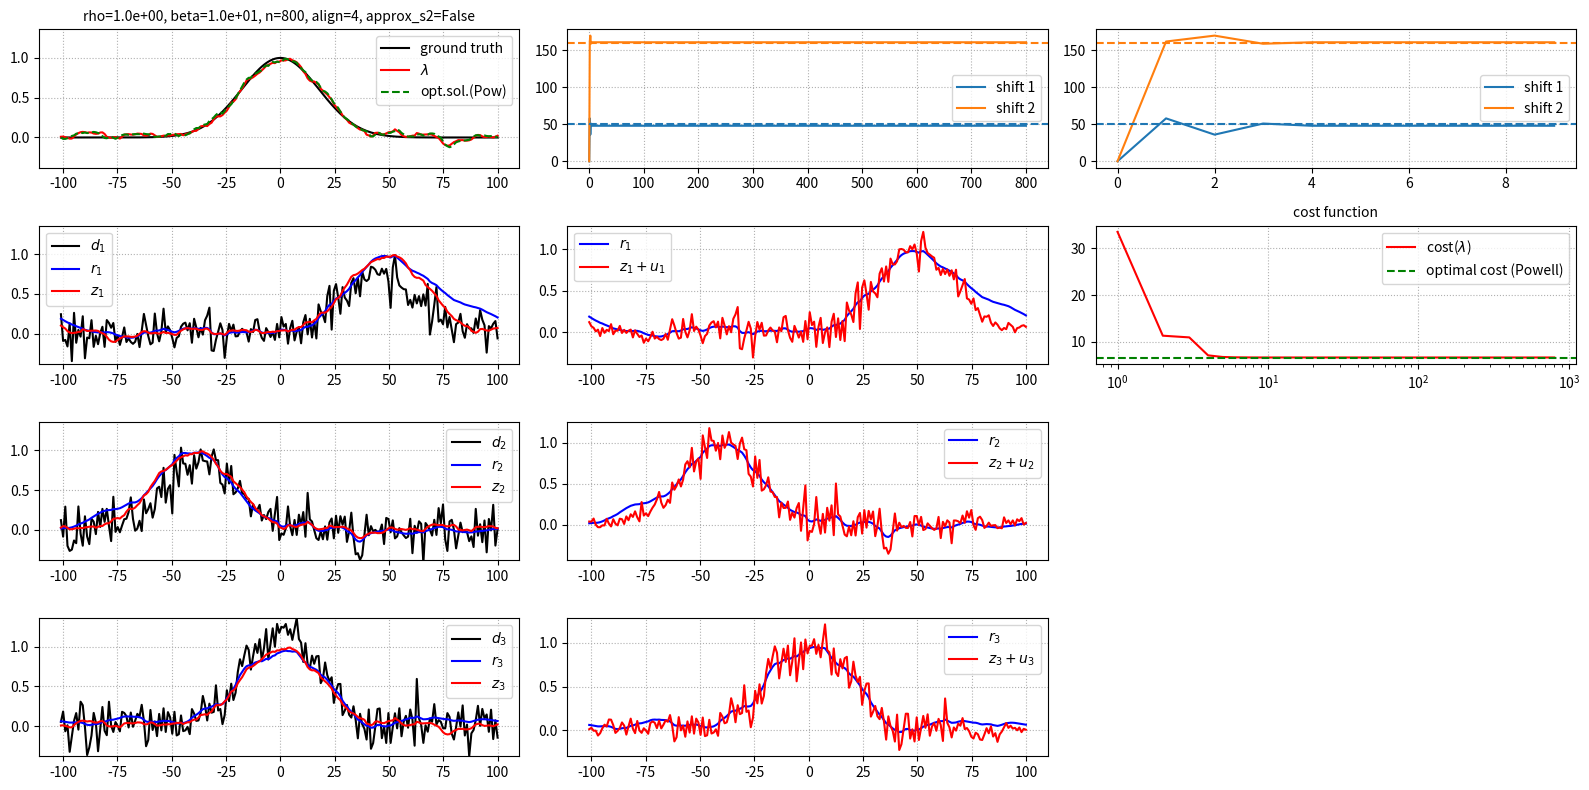

Recreate this plot in Python.
""" minimal example of ADMM for motion correction 
    simple 1D "denoising" problem with 3 shifted signals
    solutions to the subproblems can be computed analytically
    (quadratic regularization)

Learnings:
1. align "z to referenece z" to estimate motion
2. in the first iterations, rho controls whether the z's are close 
to the individual reconstructions or close to the average
-> to be able to estimate motion, we need "small" rho (e.g. 0.1)
-> rho too small also suboptimal, 
   because then the z's are too close to the individual reconstructions
"""

# %%
import numpy as np
import matplotlib.pyplot as plt
from scipy.optimize import fmin_powell


def cost_function(
    recon: np.ndarray,
    diag_fwd_op: np.ndarray,
    shifts: list[int],
    d: list[np.ndarray],
    bet: float,
) -> float:

    data_fidelities = np.zeros(len(shifts))

    for k, s in enumerate(shifts):
        exp_data = diag_fwd_op * np.roll(recon, s)
        data_fidelities[k] = 0.5 * ((exp_data - d[k]) ** 2).sum()

    recon_grad = np.roll(recon, -1) - recon
    prior = 0.5 * bet * (recon_grad**2).sum()

    return data_fidelities.sum() + prior


# %%
# input parameters
np.random.seed(1)

n = 201
noise_level = 0.15
num_iter = 800
beta = 1e1  # weight of the quad. prior
alignment_strategy = (
    4  # 1: z to z, 2: lam to z, 3: z+u to z+u, 4: lam to z+u, 0: no alignment
)
motion_update_period = 1

use_sub2_approx = False

# very big rho means that information between z is heavily shared (z more lambda like)
# -> not good when we want to align the z's to get a motion update
# very small row means that the z's stay very close to the ind. recons of the data
# which is better for motion estimation, but noise gets a problem
# -> there should be a sweet spot for rho, here this is around 1e-1
rho = 1e0

# %%

# true shifts for the 3 gates
s1 = (n // 4) % n
s2 = (-n // 5) % n
s3 = 0

# errors for the shifts during recon
# 0 means use of true shifts during recon
s1_error = -s1  # + n // 8  # set to -s1 for no shift modeling during recon
s2_error = -s2  # + n // 16  # set to -s2 for no shift modeling during recon
s3_error = -s3  #  # set to -s3 for no shift modeling during recon

# %%

# x coordinate
x = np.linspace(-n // 2, n // 2, n)
# setup a simple diagonal operator A which is a multiplication with a triangle profile
# this can be inverted / transposed easily
diag_A = 1.2 * (x.max() - np.abs(x)) / x.max() + 0.1

# %%

# setup the true object
# simple rectangle
# f = (np.abs(x) < (n / 8)).astype(float)
# gaussian profile
f = np.exp(-(x**2) / (n / 8) ** 2)

f1 = np.roll(f, s1)
f2 = np.roll(f, s2)
f3 = np.roll(f, s3)

d1 = diag_A * f1 + np.random.normal(0, noise_level, n)
d2 = diag_A * f2 + np.random.normal(0, noise_level, n)
d3 = diag_A * f3 + np.random.normal(0, noise_level, n)


# %%
# setup the operator we need to analytically solve the ind. recons
# argmin_x (beta/2) || grad x||^2 + 1/2 ||x - d||^2

op = np.zeros((n, n))
i = np.arange(n)

op[i, i] = diag_A[i] ** 2 + 2 * beta
op[i, (i - 1) % n] = -beta
op[i, (i + 1) % n] = -beta

op_inv = np.linalg.inv(op)

# calculate the individual reconstructions
r1 = op_inv @ (diag_A * d1)
r2 = op_inv @ (diag_A * d2)
r3 = op_inv @ (diag_A * d3)


# %%
# setup the operators we need to analytically solve subproblem 2 (with or without approximation)
# argmin_lam (beta/2) || grad lambda||^2 + \sum_k rho/2 ||S_k lambda - (z_k + u_k)||^2

num_gates = 3

op2 = np.zeros((n, n))

op2[i, i] = rho * num_gates + 2 * beta
op2[i, (i - 1) % n] = -beta
op2[i, (i + 1) % n] = -beta

op2_inv = np.linalg.inv(op2)

op3 = np.zeros((n, n))
op3[i, i] = 1 + 2 * beta / rho
op3[i, (i - 1) % n] = -beta / rho
op3[i, (i + 1) % n] = -beta / rho

op3_inv = np.linalg.inv(op3)

# %%
# ADMM recons

# recon shifts
sr1 = s1 + s1_error
sr2 = s2 + s2_error
sr3 = s3 + s3_error

sr1s = [sr1]
sr2s = [sr2]
sr3s = [sr3]

# init variables
lam = np.zeros(n)

u1 = np.zeros(n)
u2 = np.zeros(n)
u3 = np.zeros(n)

cost = np.zeros(num_iter)

for i in range(num_iter):
    # 1st sub-problem
    e1 = np.roll(lam, sr1) - u1
    e2 = np.roll(lam, sr2) - u2
    e3 = np.roll(lam, sr3) - u3

    # analytic solution of sub problem 1
    z1 = (diag_A * d1 + rho * e1) / (diag_A**2 + rho)
    z2 = (diag_A * d2 + rho * e2) / (diag_A**2 + rho)
    z3 = (diag_A * d3 + rho * e3) / (diag_A**2 + rho)

    # analytic solution of sub problem 2 - with or without approximation
    if use_sub2_approx:
        w = (
            np.roll(z1 + u1, -sr1) + np.roll(z2 + u2, -sr2) + np.roll(z3 + u3, -sr3)
        ) / num_gates
        lam = op3_inv @ w

    else:
        v = rho * (
            np.roll(z1 + u1, -sr1) + np.roll(z2 + u2, -sr2) + np.roll(z3 + u3, -sr3)
        )
        lam = op2_inv @ v

    # update of u
    u1 = u1 + z1 - np.roll(lam, sr1)
    u2 = u2 + z2 - np.roll(lam, sr2)
    u3 = u3 + z3 - np.roll(lam, sr3)

    # calculate the cost function
    cost[i] = cost_function(lam, diag_A, [sr1, sr2, sr3], [d1, d2, d3], beta)

    # update the shifts
    if (i + 1) % motion_update_period == 0:
        if alignment_strategy == 0:
            pass
        elif alignment_strategy == 1:
            sr1 = np.argmin([((np.roll(z3, i) - z1) ** 2).sum() for i in range(n)])
            sr2 = np.argmin([((np.roll(z3, i) - z2) ** 2).sum() for i in range(n)])
        elif alignment_strategy == 2:
            sr1 = np.argmin([((np.roll(lam, i) - z1) ** 2).sum() for i in range(n)])
            sr2 = np.argmin([((np.roll(lam, i) - z2) ** 2).sum() for i in range(n)])
        elif alignment_strategy == 3:
            sr1 = np.argmin(
                [((np.roll(z3 + u3, i) - (z1 + u1)) ** 2).sum() for i in range(n)]
            )
            sr2 = np.argmin(
                [((np.roll(z3 + u3, i) - (z2 + u2)) ** 2).sum() for i in range(n)]
            )
        elif alignment_strategy == 4:
            sr1 = np.argmin(
                [((np.roll(lam, i) - (z1 + u1)) ** 2).sum() for i in range(n)]
            )
            sr2 = np.argmin(
                [((np.roll(lam, i) - (z2 + u2)) ** 2).sum() for i in range(n)]
            )
        else:
            raise ValueError("alignment_strategy not valid")

        sr1s.append(sr1)
        sr2s.append(sr2)

# %%
# calculate a reference recon using the powell optimizer

ref_recon = fmin_powell(
    cost_function,
    lam,
    args=(diag_A, [s1, s2, s3], [d1, d2, d3], beta),
    xtol=1e-5,
    ftol=1e-5,
)
ref_cost = cost_function(ref_recon, diag_A, [s1, s2, s3], [d1, d2, d3], beta)

# %%

fig, ax = plt.subplots(4, 3, figsize=(16, 8), tight_layout=True)
ax[0, 0].plot(x, f, "k", label="ground truth")
ax[0, 0].plot(x, lam, "r", label=r"$\lambda$")
ax[0, 0].plot(x, ref_recon, "g--", label="opt.sol.(Pow)")
ax[0, 0].set_title(
    f"rho={rho:.1e}, beta={beta:.1e}, n={num_iter}, align={alignment_strategy}, approx_s2={use_sub2_approx}",
    fontsize="medium",
)

ax[1, 0].plot(x, d1, "k", label=r"$d_1$")
ax[1, 0].plot(x, r1, "b", label=r"$r_1$")
ax[1, 0].plot(x, z1, "r", label=r"$z_1$")

ax[2, 0].plot(x, d2, "k", label=r"$d_2$")
ax[2, 0].plot(x, r2, "b", label=r"$r_2$")
ax[2, 0].plot(x, z2, "r", label=r"$z_2$")
ax[3, 0].plot(x, d3, "k", label=r"$d_3$")
ax[3, 0].plot(x, r3, "b", label=r"$r_3$")
ax[3, 0].plot(x, z3, "r", label=r"$z_3$")

ax[1, 1].plot(x, r1, "b", label=r"$r_1$")
ax[1, 1].plot(x, z1 + u1, "r", label=r"$z_1 + u_1$")
ax[2, 1].plot(x, r2, "b", label=r"$r_2$")
ax[2, 1].plot(x, z2 + u2, "r", label=r"$z_2 + u_2$")
ax[3, 1].plot(x, r3, "b", label=r"$r_3$")
ax[3, 1].plot(x, z3 + u3, "r", label=r"$z_3 + u_3$")

for axx in ax[1:, :-1].ravel():
    axx.legend()
    axx.grid(ls=":")
ax[0, 0].legend()
ax[0, 0].grid(ls=":")

ymin = d3.min()
ymax = d3.max()

for axx in ax[1:, 0].ravel():
    axx.set_ylim(ymin, ymax)
ax[0, 0].set_ylim(ymin, ymax)

# plot the estimated shifts
ax[0, 1].plot(sr1s, label="shift 1")
ax[0, 1].plot(sr2s, label="shift 2")

imin = min(10, n)
ax[0, 2].plot(sr1s[:imin], label="shift 1")
ax[0, 2].plot(sr2s[:imin], label="shift 2")

for axx in ax[0, 1:]:
    axx.legend()
    axx.grid(ls=":")
    axx.axhline(s1, color=plt.cm.tab10(0), ls="--")
    axx.axhline(s2, color=plt.cm.tab10(1), ls="--")

ax[1, -1].semilogx(np.arange(1, num_iter + 1), cost, "r", label=r"cost($\lambda$)")
ax[1, -1].axhline(ref_cost, color="g", ls="--", label="optimal cost (Powell)")
ax[1, -1].set_title("cost function", fontsize="medium")
ax[1, -1].grid(ls=":")
ax[1, -1].legend()

for axx in ax[2:, -1]:
    axx.set_axis_off()

fig.savefig(
    f"rho={rho:.1e}_beta={beta:.1e}_align={alignment_strategy}_approx_s2_{use_sub2_approx}.png"
)
fig.show()

# %%
# plot the cost function
print(
    f"rho: {rho:.1e}, num_iter: {num_iter}, cost: {cost[-1]:.4e}, ref_cost: {ref_cost:.4e}"
)
